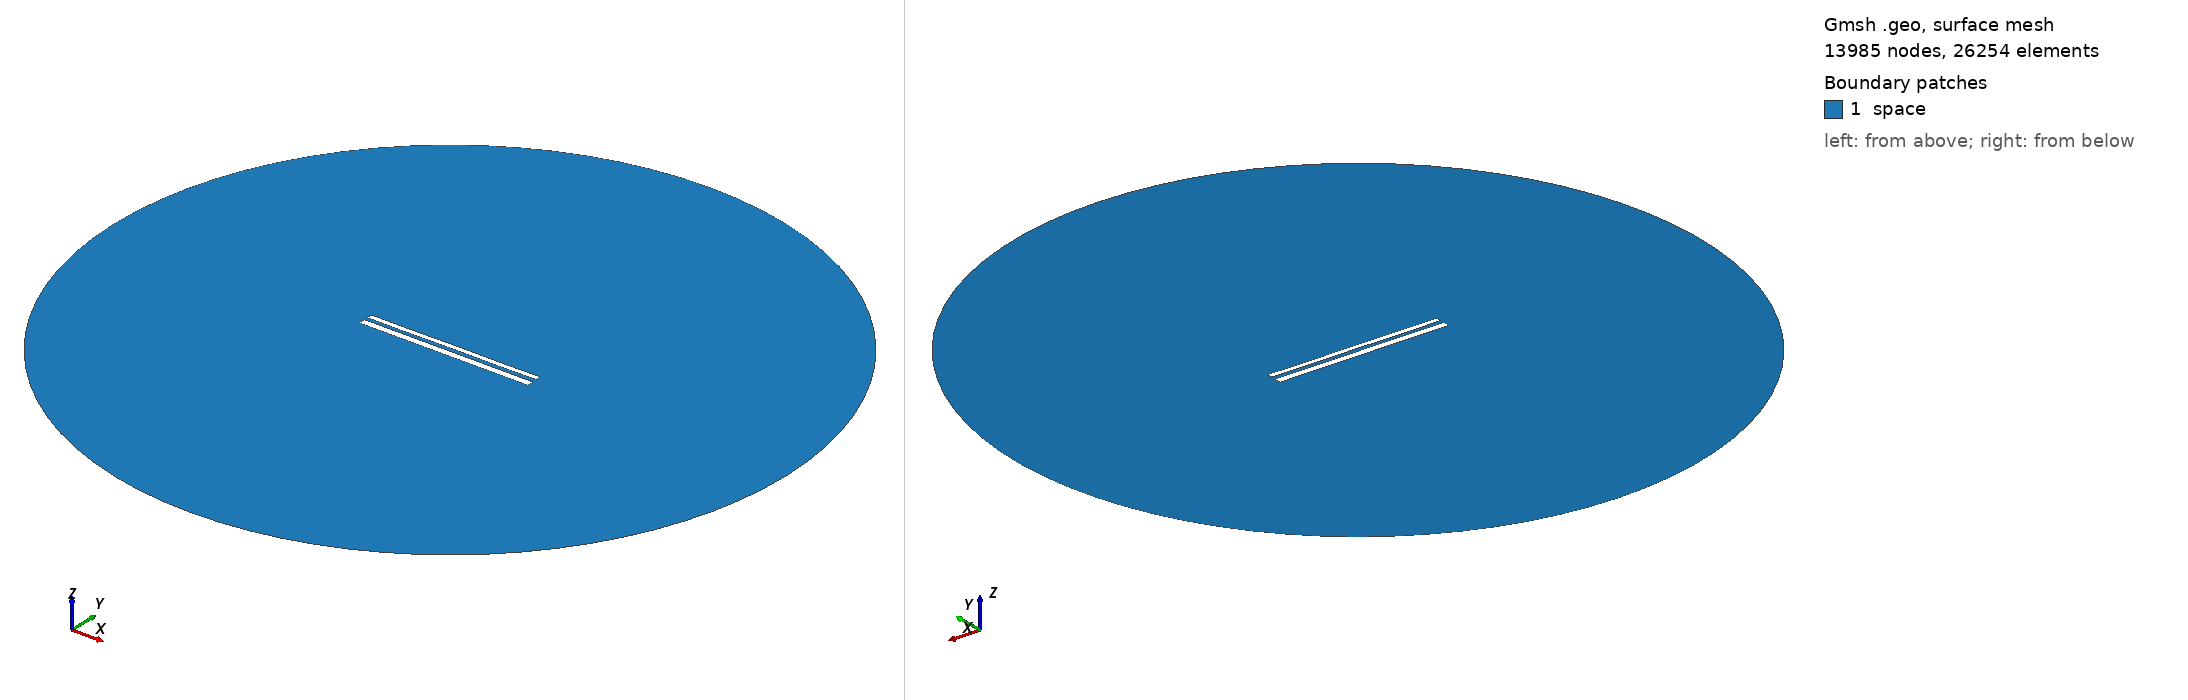

Gmsh geometry script, surface-meshed: 13985 nodes, 26254 surface elements. Boundary patches (legend numbers): 1 space. Left view from above one corner, right view from below the opposite corner. Legend entries are the model's physical surfaces. The drawing asked Gmsh for element sizes between 1% and 20% of the model's largest extent; the script's own settings can give other sizes.

=== 11187.geo (drawn) ===
//---------------------------------------
// Geometry kernel
//---------------------------------------

SetFactory("OpenCASCADE");



//---------------------------------------
// Parameters of the geometry
//---------------------------------------

// Overetch of the upper plate
overetch = 0.375;

// Distance between the plates
distance = 2.0;

// Discretization over the x axis (for the deformation)
nx = 50; 

// Length of the plate
L = 100 - overetch; 

// Number of modes
n = 4; 

// 1st mode coefficient
coeff(1) = 0.15;
beta(1) = 0.596864 * 3.1415926535 / L;

// 2nd mode coefficient
coeff(2) = 0.0;
beta(2) = 1.49418 * 3.1415926535 / L;

// 3rd mode coefficient
coeff(3) = 0.0;
beta(3) = 2.50025 * 3.1415926535 / L;

// 4th mode coefficient
coeff(4) = -0.075;
beta(4) = 3.49999 * 3.1415926535 / L;



//---------------------------------------
// Upper plate (deformed rectangle)
//---------------------------------------

// Coordiantes of the upper plate
xmin = -50;
xmax = 50 - overetch;

// Height of the upper plate
yheight = 4 - 2 * overetch;

// Indexes of the points
UpperID[] = {};
LowerID[] = {};
LeftID[] = {};
RightID[] = {};

// Point index
p = 1;

// Horizontal edges
For i In {1:nx}
    x = xmin + (i-1)*(xmax - xmin)/(nx-1);

    y_bottom = distance / 2 + overetch;
    For j In {1:n}
        C = (Cosh(beta(j)*L) + Cos(beta(j)*L)) / (Sinh(beta(j)*L) + Sin(beta(j)*L));
        y_bottom  = y_bottom + coeff(j) * (Cosh(beta(j)*(x+50)) - Cos(beta(j)*(x+50)) - C * (Sinh(beta(j)*(x+50)) - Sin(beta(j)*(x+50))));
    EndFor

    y_top = y_bottom + yheight;

    Point(p) = {x, y_top, 0, 1.0};
    UpperID[i] = p;
    p = p + 1;

    Point(p) = {x, y_bottom, 0, 1.0};
    LowerID[i] = p;
    p = p + 1;
EndFor

// Create point lists
UpperPts[] = {}; LowerPts[] = {};
For i In {1:nx}
  UpperPts[] += {UpperID[i]};
  LowerPts[] += {LowerID[i]};
EndFor

// Build splines
Spline(1) = {UpperPts[]};
Spline(2) = {LowerPts[]};
Line(3) = {LowerPts[nx-1], UpperPts[nx-1]};
Line(4) = {LowerPts[0], UpperPts[0]};

// Build the plane surface
Curve Loop(1) = {2, 3, -1, -4};
Plane Surface(1) = {1};



//---------------------------------------
// Lower plate (rectangle)
//---------------------------------------

// Vertices
Point(1001) = {-50, -1, 0, 1.0};
Point(1002) = { 50, -1, 0, 1.0};
Point(1003) = { 50,  -5, 0, 1.0};
Point(1004) = {-50,  -5, 0, 1.0};

// Edges
Line(5) = {1001, 1002};
Line(6) = {1002, 1003};
Line(7) = {1003, 1004};
Line(8) = {1004, 1001};

// Plane surface
Line Loop(2) = {5, 6, 7, 8};
Plane Surface(2) = {2}; 



//---------------------------------------
// Outer (fictious) boundary
//---------------------------------------

// Points
Point(1005) = {0, 0, 0};       // Center
Point(1006) = {200, 0, 0};     // Start point
Point(1007) = {0, 200, 0};     // 90 degrees
Point(1008) = {-200, 0, 0};    // 180 degrees
Point(1009) = {0, -200, 0};    // 270 degrees

// Circle arcs (each needs start, center, end)
Circle(9) = {1006, 1005, 1007};
Circle(10) = {1007, 1005, 1008};
Circle(11) = {1008, 1005, 1009};
Circle(12) = {1009, 1005, 1006};

// Plane surface for the entire domain
Curve Loop(3) = {9, 10, 11, 12};
Surface(3) = {3};

// Subtract the plates from the whole domain to obtain the actual domain where we want to solve the equations
BooleanDifference{ Surface{3}; Delete; }{ Surface{1}; Surface{2}; Delete; }




//---------------------------------------
// Transfinite Lines/Curves
//---------------------------------------

// Set the number of points on the boundaries
r = 7;

// Plates
Transfinite Curve {1, 2} = 50*r Using Progression 1;
Transfinite Curve {3, 4} = 2*r Using Progression 1;
Transfinite Line {5, 7} = 50*r Using Progression 1;
Transfinite Line {6, 8} = 2*r Using Progression 1;

// Outer boundary
Transfinite Line {9, 10, 11, 12} = 20 Using Progression 1;



//---------------------------------------
// Physical groups
//---------------------------------------                

// Physical curves (boundaries)
Physical Line("force_segment", 10) = {2};
Physical Line("upper_plate", 11) = {1, 3, 4};
Physical Line("lower_plate", 12) = {5, 6, 7, 8};
Physical Line("boundary", 20) = {9, 10, 11, 12};

// Physical Surfaces
Physical Surface("space", 30) = {3};



//---------------------------------------
// 6. Generate the Mesh
//---------------------------------------

// 2D mesh generation
Mesh 2;
